Labelled photos from "Tomato_Dataset", an image-classification folder in DyArdh/Tomato_Dataset. The possible labels are: tomato early blight, tomato leaf mold, tomato spider mites two spotted spider mite, tomato target spot, tomato mosaic virus, tomato healthy.

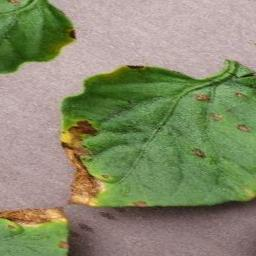
Label: tomato healthy

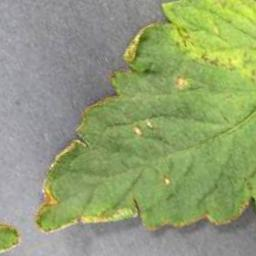
Label: tomato early blight

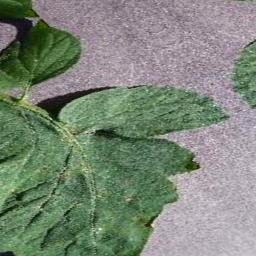
Label: tomato mosaic virus

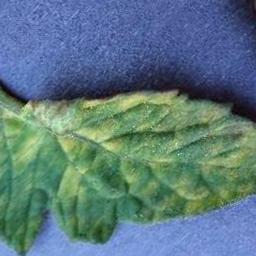
Label: tomato target spot

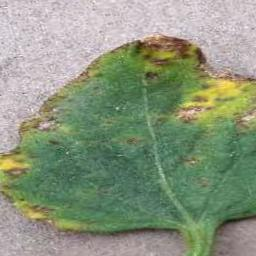
Label: tomato mosaic virus

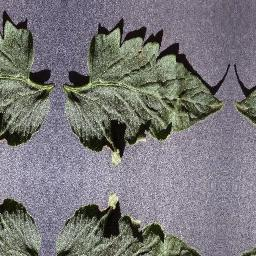
Label: tomato leaf mold
